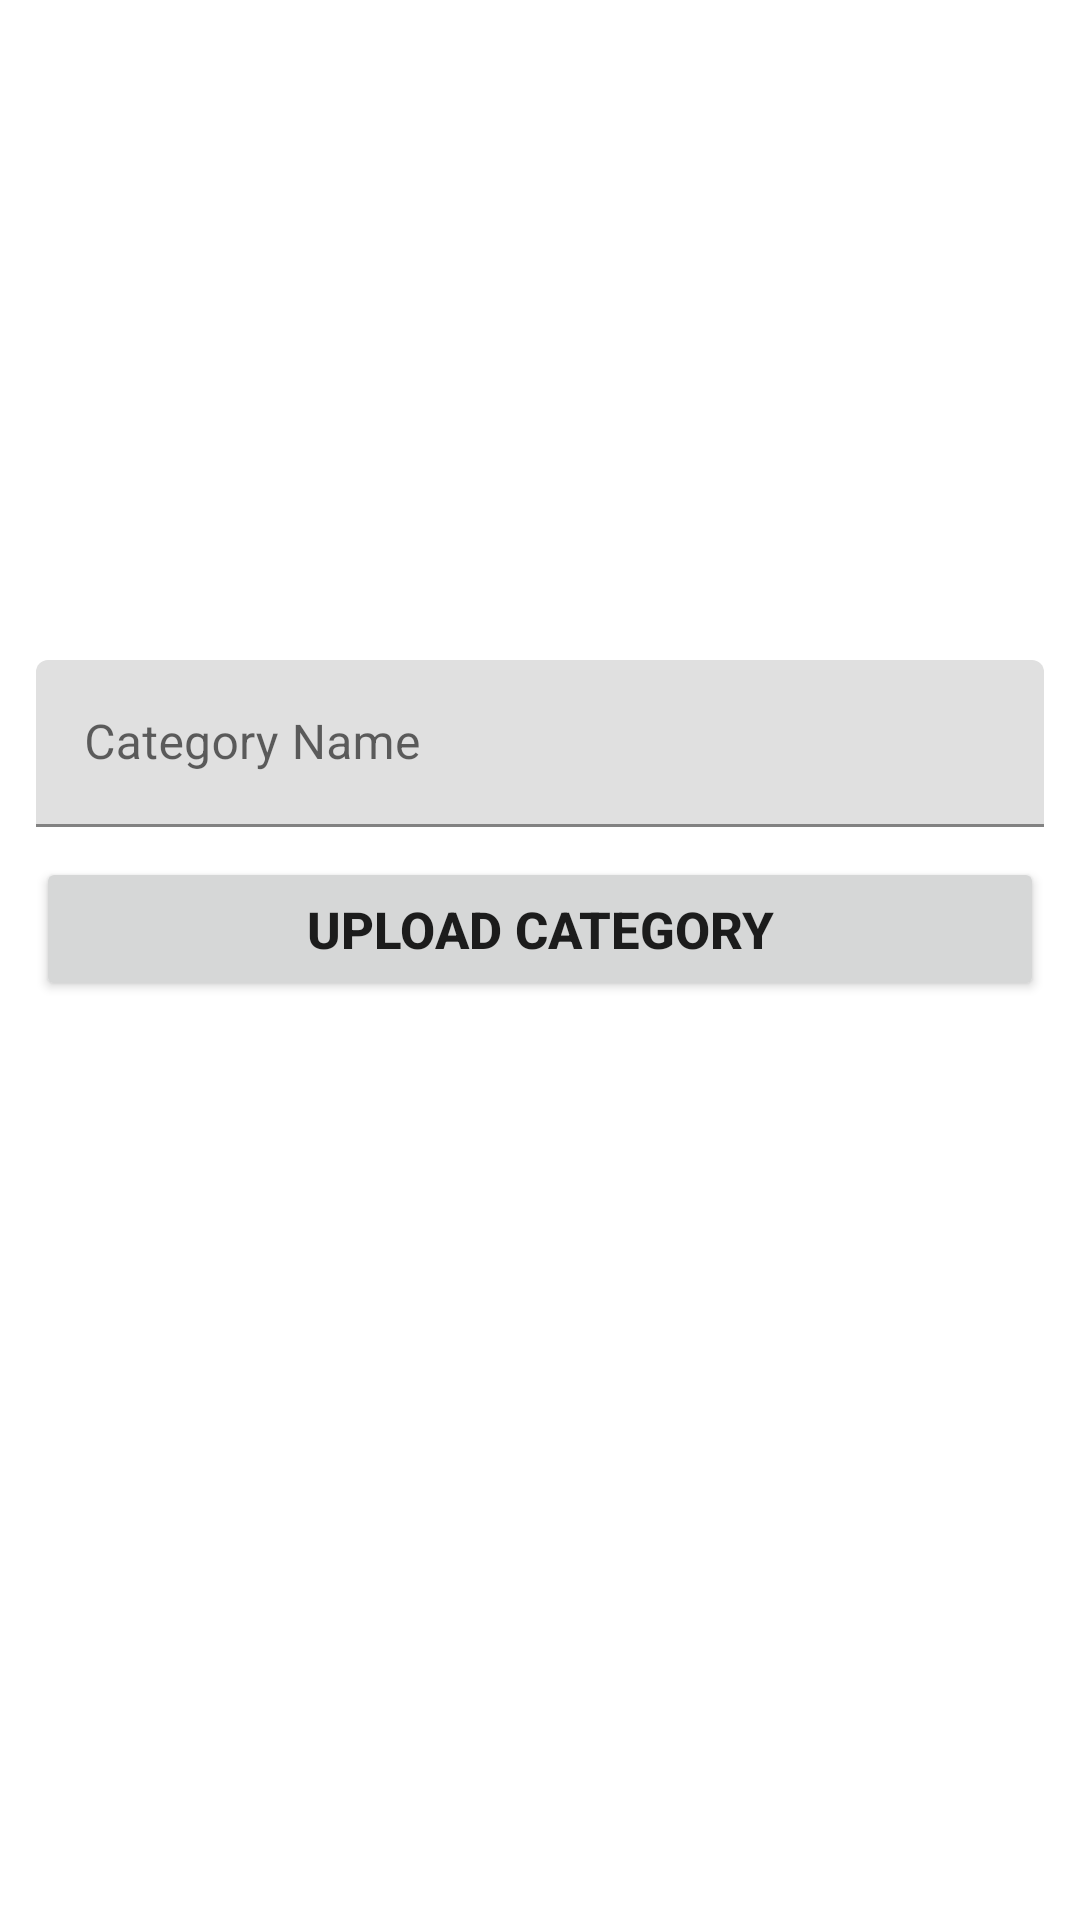

Layout XML and referenced resources for this Android screen:
<!-- AndroidManifest.xml: application theme Theme.AkartAdmin -->
<!-- res/layout/fragment_category.xml -->
<?xml version="1.0" encoding="utf-8"?>
<androidx.constraintlayout.widget.ConstraintLayout xmlns:android="http://schemas.android.com/apk/res/android"
    xmlns:app="http://schemas.android.com/apk/res-auto"
    xmlns:tools="http://schemas.android.com/tools"
    android:layout_width="match_parent"
    android:layout_height="match_parent"
    android:padding="12dp"
    tools:context=".fragment.CategoryFragment">

    <ImageView
        android:id="@+id/imageView"
        android:layout_width="0dp"
        android:layout_height="200dp"
        android:src="@drawable/preview"
        app:layout_constraintEnd_toEndOf="parent"
        app:layout_constraintStart_toStartOf="parent"
        app:layout_constraintTop_toTopOf="parent" />

    <com.google.android.material.textfield.TextInputLayout
        android:id="@+id/textInputEditText"
        android:layout_width="0dp"
        android:layout_height="wrap_content"
        android:layout_marginTop="8dp"
        app:layout_constraintEnd_toEndOf="parent"
        app:layout_constraintStart_toStartOf="parent"
        app:layout_constraintTop_toBottomOf="@+id/imageView"
        tools:ignore="MissingConstraints">

        <com.google.android.material.textfield.TextInputEditText
            android:id="@+id/CategoryName"
            android:layout_width="match_parent"
            android:layout_height="wrap_content"
            android:hint="Category Name"
            />

    </com.google.android.material.textfield.TextInputLayout>



    <Button
        android:id="@+id/button5"
        android:layout_width="0dp"
        android:layout_height="wrap_content"
        android:text="Upload Category"
        android:textStyle="bold"
        android:textSize="17sp"
        android:layout_marginTop="10dp"
        app:layout_constraintEnd_toEndOf="parent"
        app:layout_constraintStart_toStartOf="parent"
        app:layout_constraintTop_toBottomOf="@+id/textInputEditText" />

    <androidx.recyclerview.widget.RecyclerView
        android:id="@+id/CategoryRecyclerView"
        android:layout_width="match_parent"
        android:layout_height="0dp"
        android:layout_marginTop="12dp"
        tools:listitem="@layout/item_category"
        app:layoutManager="androidx.recyclerview.widget.LinearLayoutManager"
        app:layout_constraintBottom_toBottomOf="parent"
        app:layout_constraintEnd_toEndOf="parent"
        app:layout_constraintStart_toStartOf="parent"
        app:layout_constraintTop_toBottomOf="@id/button5" />


</androidx.constraintlayout.widget.ConstraintLayout>
<!-- res/layout/item_category.xml (included above) -->
<?xml version="1.0" encoding="utf-8"?>
<androidx.constraintlayout.widget.ConstraintLayout xmlns:android="http://schemas.android.com/apk/res/android"
    xmlns:app="http://schemas.android.com/apk/res-auto"
    xmlns:tools="http://schemas.android.com/tools"
    android:layout_width="match_parent"
    android:padding="20dp"
    android:layout_height="wrap_content">


    <de.hdodenhof.circleimageview.CircleImageView
        android:id="@+id/imageView2"
        android:layout_width="60dp"
        android:layout_height="50dp"
        app:civ_border_width="2dp"
        app:civ_border_color="#2B3885"
        app:layout_constraintStart_toStartOf="parent"
        app:layout_constraintTop_toTopOf="parent"
        tools:srcCompat="@tools:sample/avatars" />

    <TextView
        android:id="@+id/textView2"
        android:layout_width="wrap_content"
        android:layout_height="wrap_content"
        android:text="TextView"
        android:textSize="22sp"
        android:textStyle="bold"
        android:textColor="@color/purple_500"
        android:layout_marginStart="15dp"
        app:layout_constraintBottom_toBottomOf="@+id/imageView2"
        app:layout_constraintStart_toEndOf="@+id/imageView2"
        app:layout_constraintTop_toTopOf="@+id/imageView2" />


</androidx.constraintlayout.widget.ConstraintLayout>
<!-- resources referenced by this layout -->
<resources>
  <style name="Theme.AkartAdmin" parent="Theme.MaterialComponents.DayNight.DarkActionBar">
          
          <item name="colorPrimary">@color/purple_500</item>
          <item name="colorPrimaryVariant">@color/purple_700</item>
          <item name="colorOnPrimary">@color/white</item>
          
          <item name="colorSecondary">@color/teal_200</item>
          <item name="colorSecondaryVariant">@color/teal_700</item>
          <item name="colorOnSecondary">@color/black</item>
          
          <item name="android:statusBarColor">?attr/colorPrimaryVariant</item>
          
      </style>
  <!-- not gathered from this repository: default colours our renderer supplied (Android Studio template values) -->
  <color name="purple_500">#FF6200EE</color>
  <color name="purple_700">#FF3700B3</color>
  <color name="teal_200">#FF03DAC5</color>
  <color name="teal_700">#FF018786</color>
  <color name="black">#FF000000</color>
  <color name="white">#FFFFFFFF</color>
</resources>
